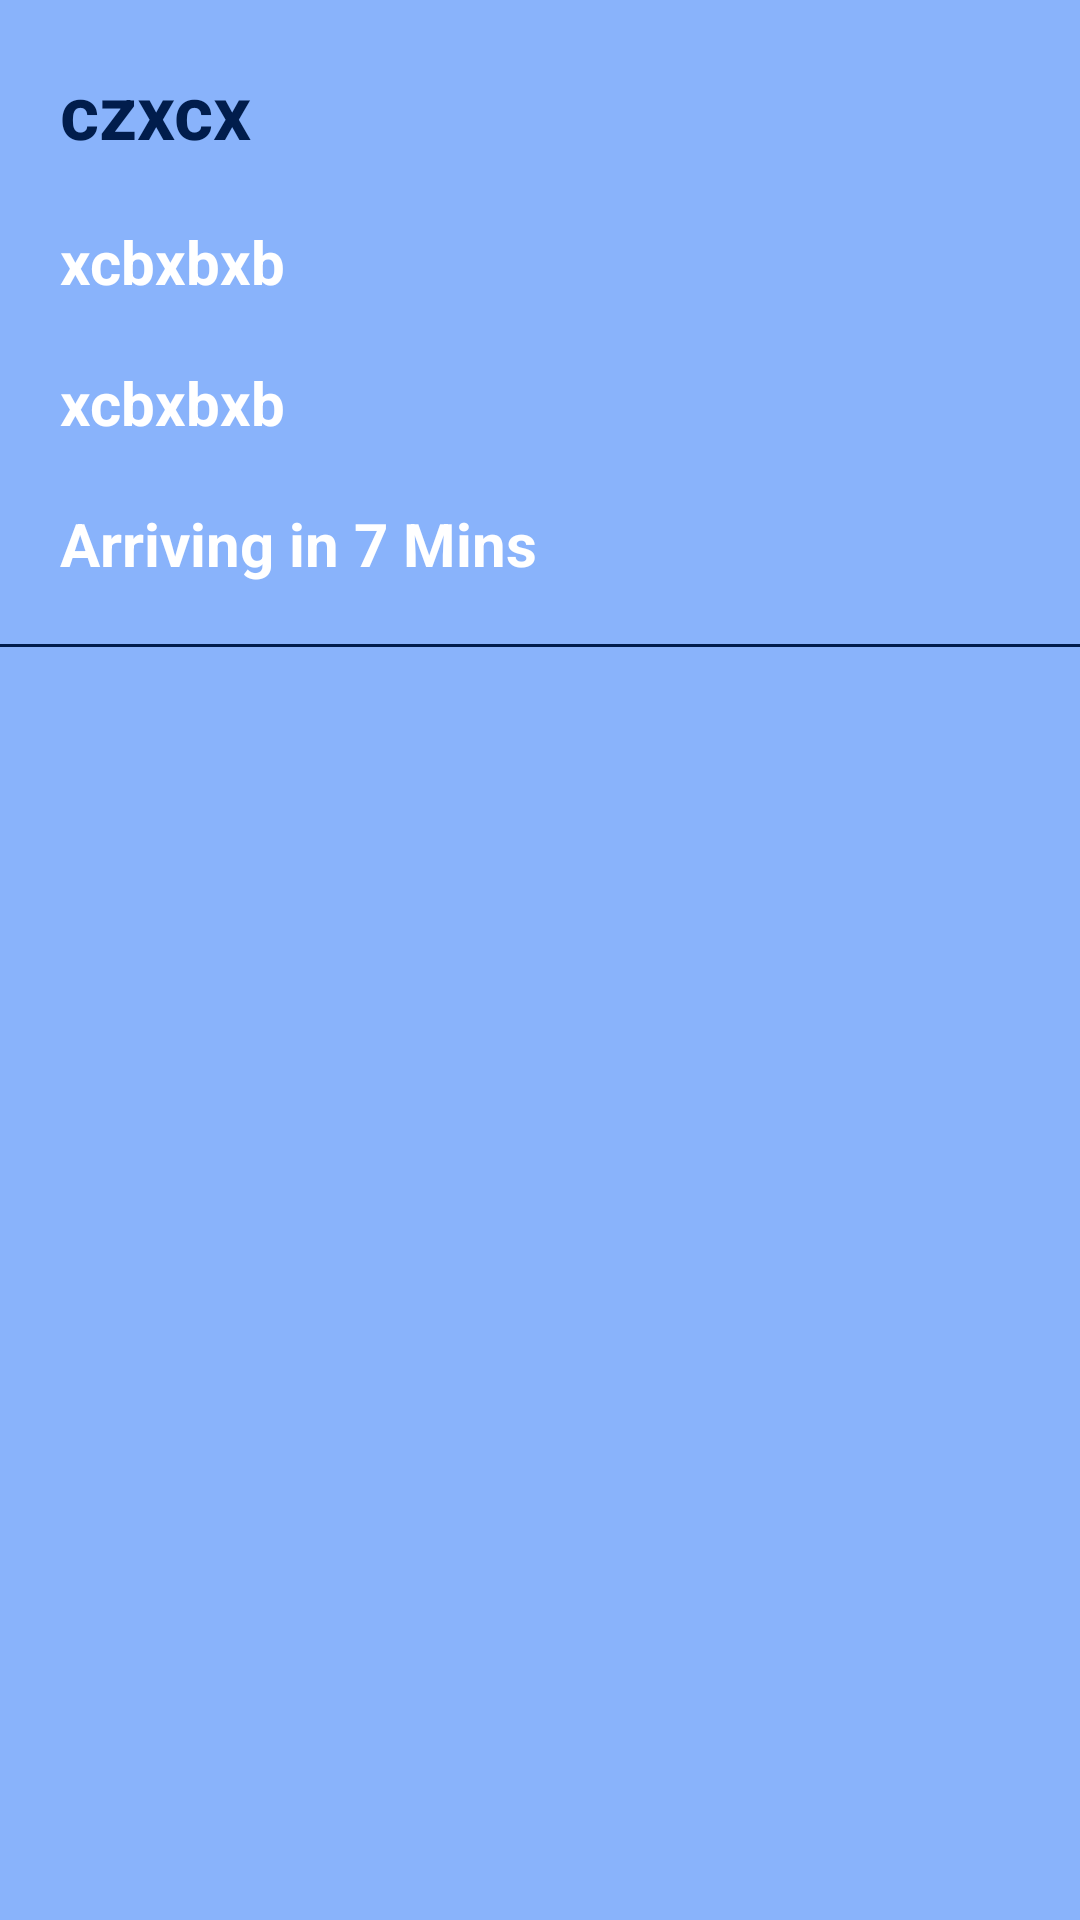

Produce the Android XML layout that renders to this screen, including the resource entries it uses.
<!-- AndroidManifest.xml: application theme AppTheme -->
<!-- res/layout/row.xml -->
<LinearLayout
    xmlns:android="http://schemas.android.com/apk/res/android"
    android:orientation="vertical"
    android:layout_width="match_parent"
    android:layout_height="wrap_content"
    android:layout_margin="5dp"
    android:id="@+id/view"
    android:background="@color/colorbluemedium">

    <TextView
        android:layout_width="wrap_content"
        android:layout_height="wrap_content"
        android:id="@+id/countryName"
        android:padding="20dp"
        android:layout_gravity="center_vertical"
        android:text="czxcx        "
        android:textSize="25sp"
        android:textColor="@color/colorbluedark"
        android:textStyle="bold"
        />
    <TextView

        android:layout_gravity="center_vertical"
        android:layout_width="wrap_content"
        android:layout_height="wrap_content"
        android:textSize="20sp"
        android:paddingLeft="20dp"
        android:paddingBottom="20dp"
        android:text="xcbxbxb"
        android:textColor="@android:color/white"
        android:textStyle="bold"
        android:id="@+id/pop"/>

    <TextView

        android:layout_gravity="center_vertical"
        android:layout_width="wrap_content"
        android:layout_height="wrap_content"
        android:textSize="20sp"
        android:paddingLeft="20dp"
        android:paddingBottom="20dp"
        android:text="xcbxbxb"
        android:textColor="@android:color/white"
        android:textStyle="bold"
        android:id="@+id/time"/>

    <TextView

        android:id="@+id/txtarrival"
        android:layout_gravity="center_vertical"
        android:layout_width="wrap_content"
        android:layout_height="wrap_content"
        android:textSize="20sp"
        android:paddingLeft="20dp"
        android:paddingBottom="20dp"
        android:text="Arriving in 7 Mins"
        android:textColor="@android:color/white"
        android:textStyle="bold"/>

    <View
        android:layout_width="match_parent"
        android:layout_height="1dp"
        android:background="@color/colorbluedark"/>
</LinearLayout>
<!-- resources referenced by this layout -->
<resources>
  <color name="colorbluedark">#011D4C</color>
  <color name="colorbluemedium">#89B3FB</color>
  <style name="AppTheme" parent="Theme.AppCompat.Light.NoActionBar">
          
          <item name="colorPrimary">@color/colorPrimary</item>
          <item name="colorPrimaryDark">@color/colorPrimaryDark</item>
          <item name="colorAccent">@color/colorAccent</item>
      </style>
  <color name="colorPrimary">#3F51B5</color>
  <color name="colorPrimaryDark">#303F9F</color>
  <color name="colorAccent">#FF4081</color>
</resources>
